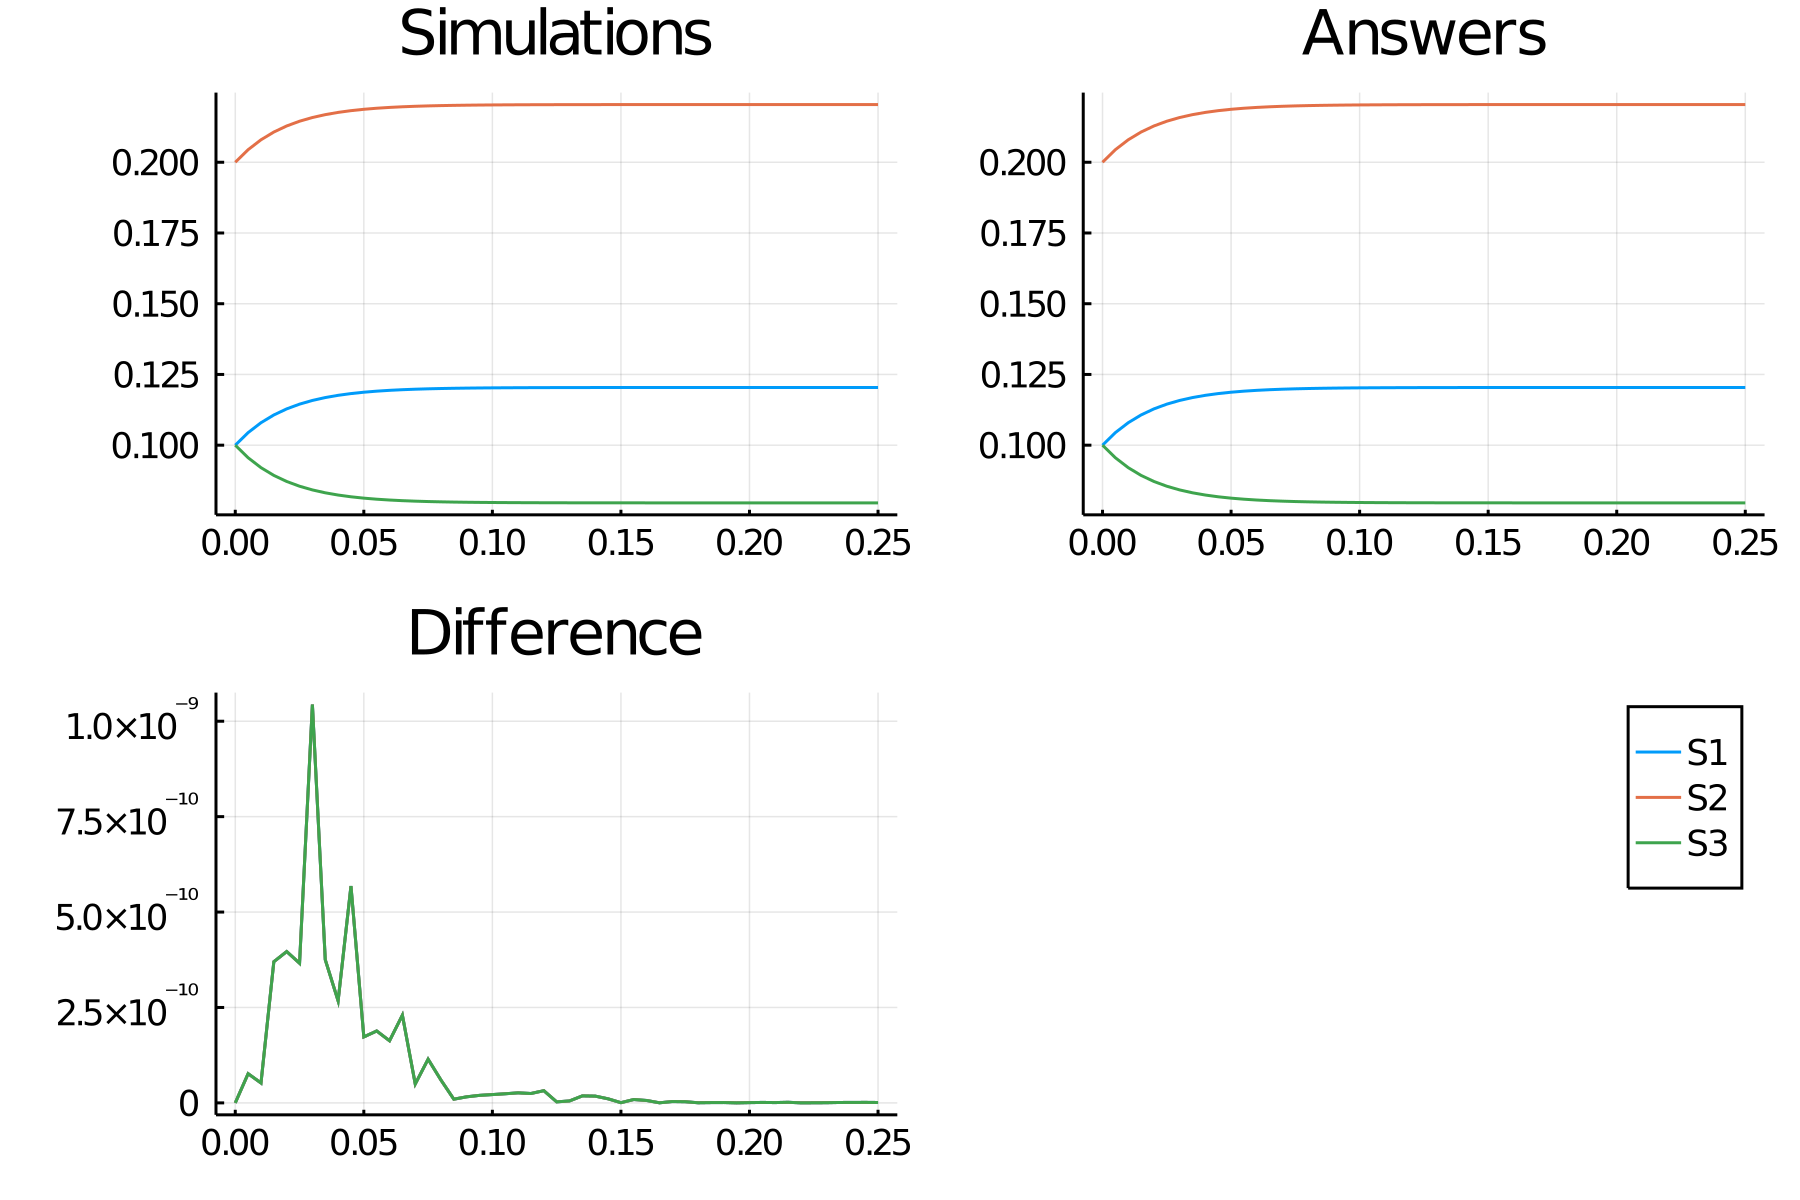

The data file committed next to this chart (first rows):
time, S1_, S2_, S3_
0.0, 0.1, 0.2, 0.1
0.005, 0.1044, 0.2044, 0.09555
0.01, 0.1079, 0.2079, 0.09206
0.015, 0.1107, 0.2107, 0.08931
0.02, 0.1128, 0.2128, 0.08717
0.025, 0.1145, 0.2145, 0.08549
0.03, 0.1158, 0.2158, 0.08419
0.035, 0.1168, 0.2168, 0.08317
0.04, 0.1176, 0.2176, 0.08238
0.045, 0.1182, 0.2182, 0.08176
0.05, 0.1187, 0.2187, 0.08128
0.055, 0.1191, 0.2191, 0.08091
0.06, 0.1194, 0.2194, 0.08062
0.065, 0.1196, 0.2196, 0.08039
0.07, 0.1198, 0.2198, 0.08021
0.075, 0.1199, 0.2199, 0.08008
0.08, 0.12, 0.22, 0.07997
0.085, 0.1201, 0.2201, 0.07989
0.09, 0.1202, 0.2202, 0.07983
0.095, 0.1202, 0.2202, 0.07978
0.1, 0.1203, 0.2203, 0.07974
0.105, 0.1203, 0.2203, 0.07971
0.11, 0.1203, 0.2203, 0.07969
0.115, 0.1203, 0.2203, 0.07967
0.12, 0.1203, 0.2203, 0.07965
0.125, 0.1204, 0.2204, 0.07964
0.13, 0.1204, 0.2204, 0.07963
0.135, 0.1204, 0.2204, 0.07963
0.14, 0.1204, 0.2204, 0.07962
0.145, 0.1204, 0.2204, 0.07962
0.15, 0.1204, 0.2204, 0.07961
0.155, 0.1204, 0.2204, 0.07961
0.16, 0.1204, 0.2204, 0.07961
0.165, 0.1204, 0.2204, 0.07961
0.17, 0.1204, 0.2204, 0.07961
0.175, 0.1204, 0.2204, 0.07961
0.18, 0.1204, 0.2204, 0.07961
0.185, 0.1204, 0.2204, 0.07961
0.19, 0.1204, 0.2204, 0.07961
0.195, 0.1204, 0.2204, 0.07961
0.2, 0.1204, 0.2204, 0.07961
0.205, 0.1204, 0.2204, 0.0796
0.21, 0.1204, 0.2204, 0.0796
0.215, 0.1204, 0.2204, 0.0796
0.22, 0.1204, 0.2204, 0.0796
0.225, 0.1204, 0.2204, 0.0796
0.23, 0.1204, 0.2204, 0.0796
0.235, 0.1204, 0.2204, 0.0796
0.24, 0.1204, 0.2204, 0.0796
0.245, 0.1204, 0.2204, 0.0796
0.25, 0.1204, 0.2204, 0.0796
